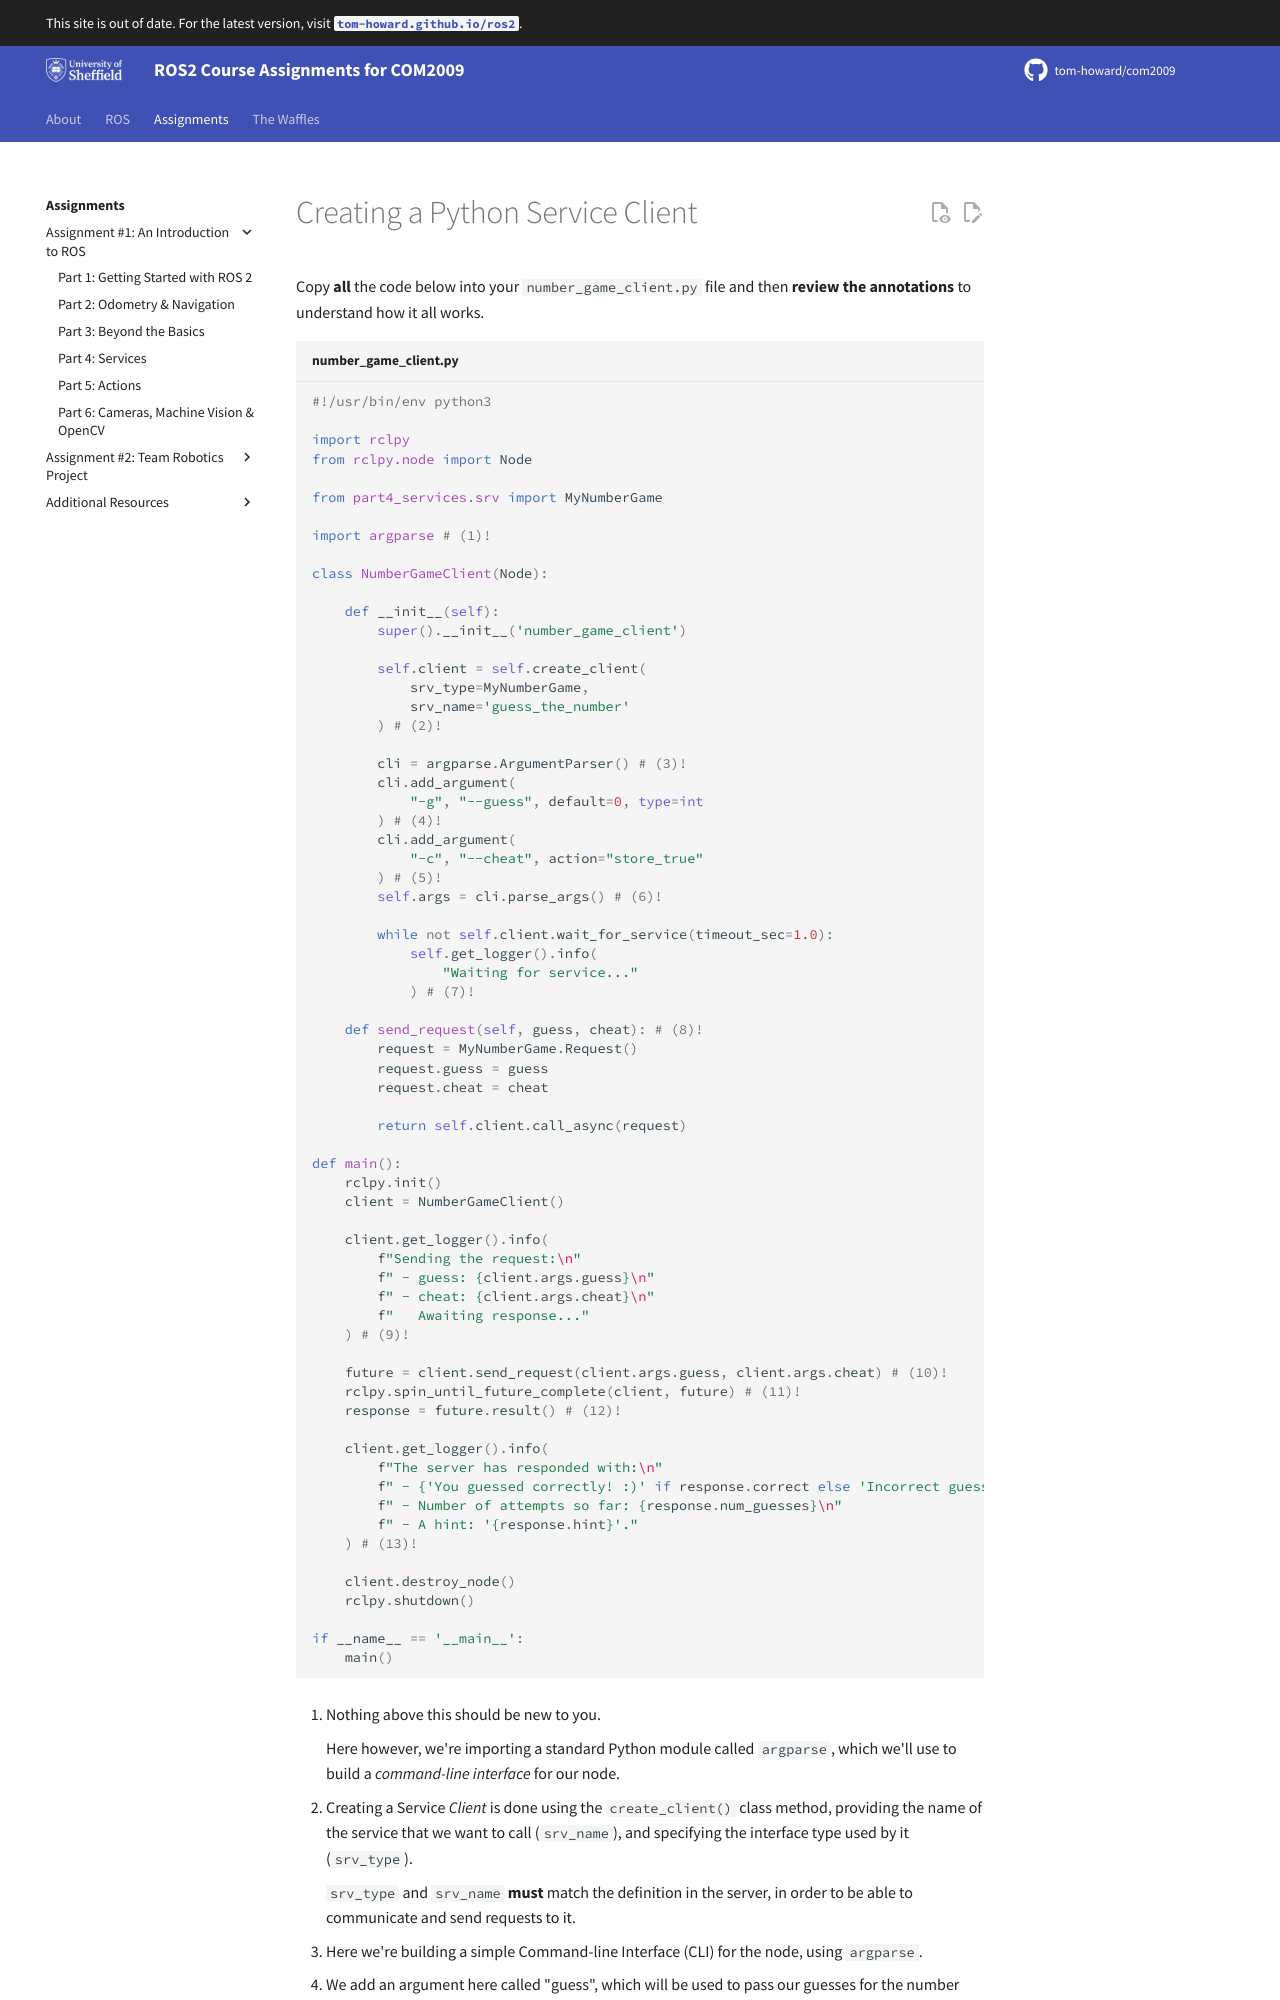

repository: tom-howard/com2009 · page: course/assignment1/part4/number_game_client/index.html · generator: mkdocs

---  
title: Creating a Python Service Client
---

Copy **all** the code below into your `number_game_client.py` file and then **review the annotations** to understand how it all works.

```python title="number_game_client.py"
--8<-- "code_templates/number_game_client.py"
```

1. Nothing above this should be new to you. 
    
    Here however, we're importing a standard Python module called `argparse`, which we'll use to build a *command-line interface* for our node.

2. Creating a Service *Client* is done using the `create_client()` class method, providing the name of the service that we want to call (`srv_name`), and specifying the interface type used by it (`srv_type`). 

    `srv_type` and `srv_name` **must** match the definition in the server, in order to be able to communicate and send requests to it. 

3. Here we're building a simple Command-line Interface (CLI) for the node, using `argparse`.

4. We add an argument here called "guess", which will be used to pass our guesses for the number game from the command line, into this node.
    
    The node itself can then access the value that we've passed to it (an `int`) and use this to construct a service request.

    We've assigned a default value of `0` here, for cases where we don't pass a guess from the CLI.

5. Here we're adding a *second* Command-line Argument (CLA) called "cheat".

    `#!py action="store_true"` ensures that if we don't specify this argument as a CLA then the value will be set to `False`. If we do pass in this argument then the value will be `True`. 

    (You'll see how this all works shortly, when we actually run the node.)

6. Here we "parse" the arguments that have been passed to the node from the CLI, so that we can access them from `self.args`.

7. We use a `while` loop here to halt the execution of the code at this point and wait for the service to become available (if it isn't already). 

    We can't send a request to a service that isn't actually running!

8. In this class method we construct a service **request**, based on the values that have been passed via the CLI.
    
    (This method is called in the `main()` function below.)
